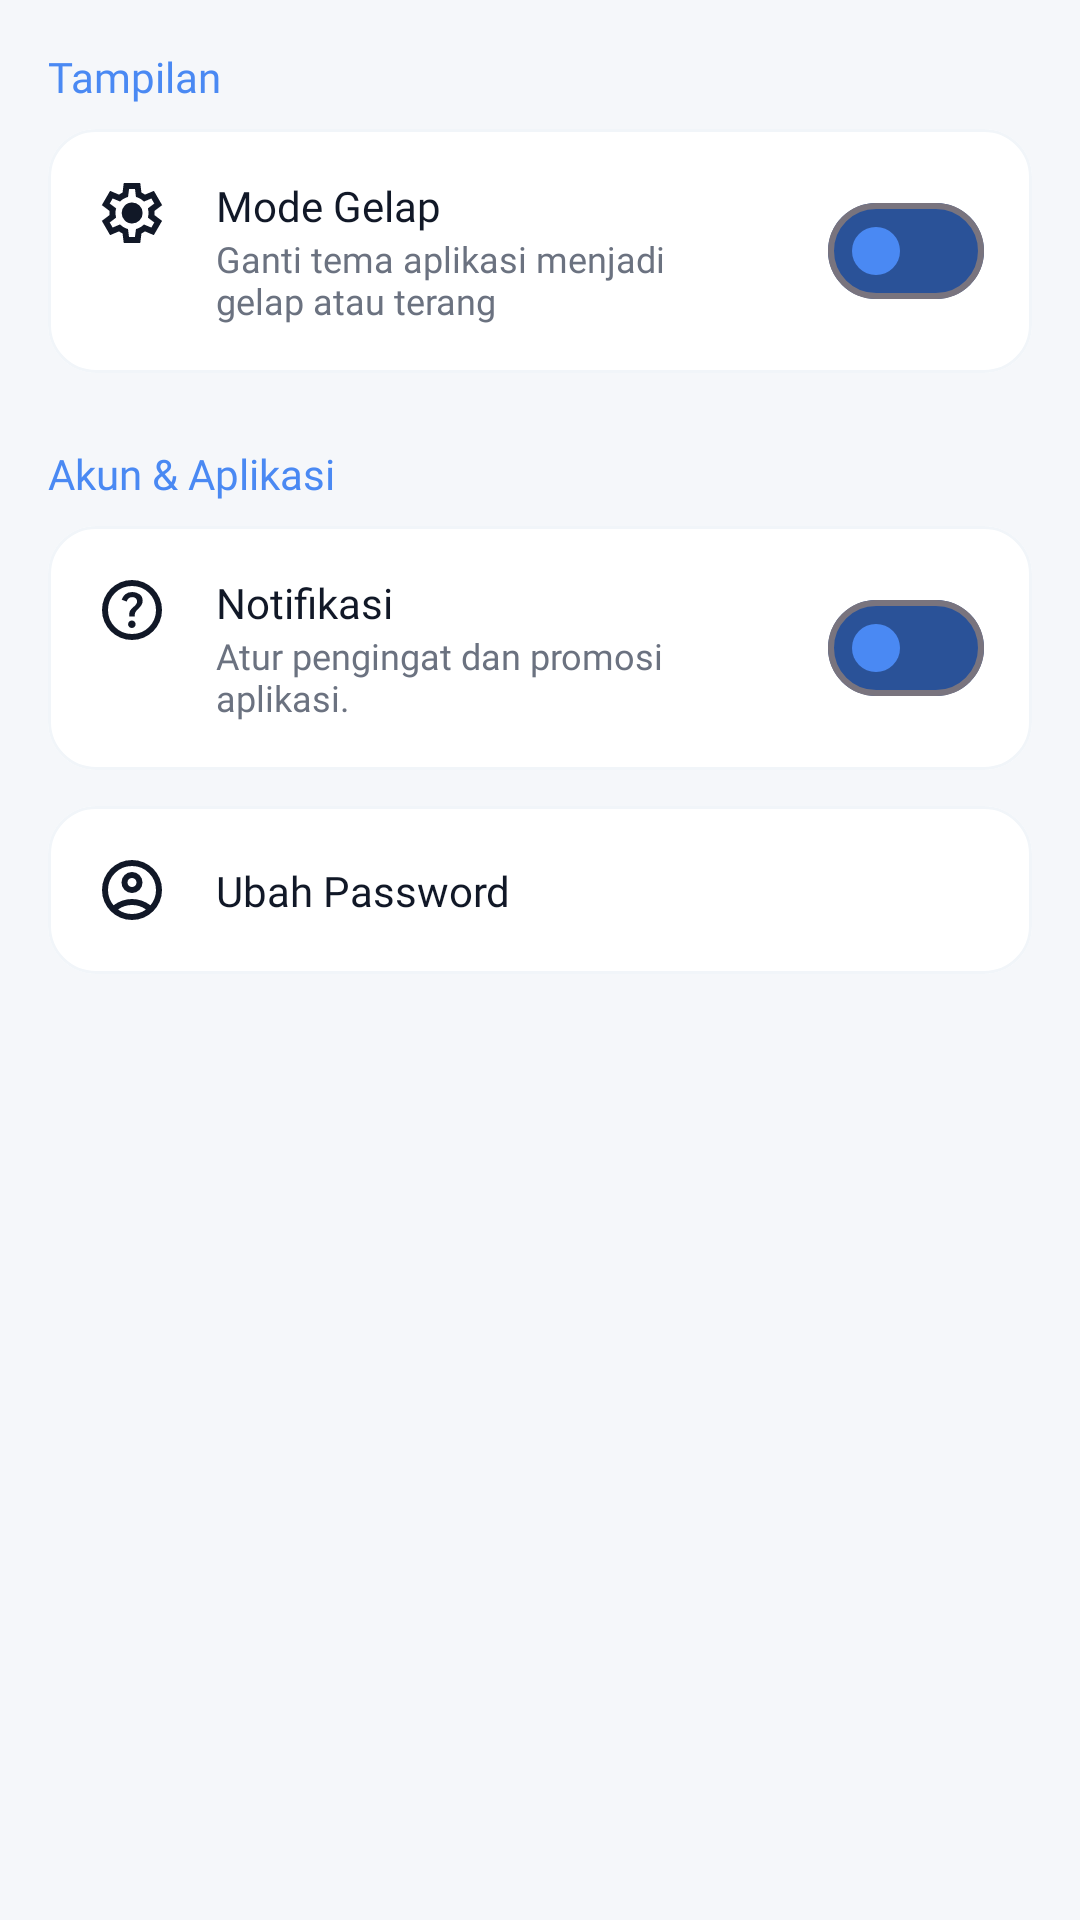

The Android layout XML behind this screen, and the referenced resources:
<!-- AndroidManifest.xml: application theme Theme.ElibraryPetik -->
<!-- res/layout/fragment_settings.xml -->
<?xml version="1.0" encoding="utf-8"?>
<androidx.core.widget.NestedScrollView xmlns:android="http://schemas.android.com/apk/res/android"
    xmlns:app="http://schemas.android.com/apk/res-auto"
    xmlns:tools="http://schemas.android.com/tools"
    android:layout_width="match_parent"
    android:layout_height="match_parent"
    android:background="@color/background_light"
    android:fillViewport="true"
    tools:context=".ui.pengaturan.SettingsFragment">

    <LinearLayout
        android:layout_width="match_parent"
        android:layout_height="wrap_content"
        android:orientation="vertical"
        android:padding="16dp">

        <TextView
            android:layout_width="wrap_content"
            android:layout_height="wrap_content"
            android:layout_marginBottom="8dp"
            android:fontFamily="@font/poppins_bold"
            android:text="@string/tampilan"
            android:textColor="@color/accent_blue"
            android:textSize="14sp" />

        <com.google.android.material.card.MaterialCardView
            android:layout_width="match_parent"
            android:layout_height="wrap_content"
            android:layout_marginBottom="12dp"
            app:cardCornerRadius="16dp"
            app:cardElevation="0dp"
            app:cardBackgroundColor="@color/white"
            app:strokeColor="@color/item_stroke"
            app:strokeWidth="1dp">

            <androidx.constraintlayout.widget.ConstraintLayout
                android:layout_width="match_parent"
                android:layout_height="wrap_content"
                android:padding="16dp">

                <ImageView
                    android:id="@+id/iv_dark_mode"
                    android:layout_width="24dp"
                    android:layout_height="24dp"
                    android:src="@drawable/ic_settings"
                    app:layout_constraintStart_toStartOf="parent"
                    app:layout_constraintTop_toTopOf="parent"
                    app:tint="@color/text_primary"
                    tools:ignore="ContentDescription" />

                <TextView
                    android:id="@+id/tv_dark_mode_title"
                    android:layout_width="0dp"
                    android:layout_height="wrap_content"
                    android:layout_marginStart="16dp"
                    android:fontFamily="@font/poppins_medium"
                    android:text="@string/mode_gelap"
                    android:textColor="@color/text_primary"
                    android:textSize="14sp"
                    app:layout_constraintStart_toEndOf="@id/iv_dark_mode"
                    app:layout_constraintTop_toTopOf="parent" />

                <TextView
                    android:layout_width="0dp"
                    android:layout_height="wrap_content"
                    android:layout_marginStart="16dp"
                    android:fontFamily="@font/roboto_regular"
                    android:text="@string/ganti_tema_aplikasi_menjadi_ngelap_atau_terang"
                    android:textColor="@color/text_secondary"
                    android:textSize="12sp"
                    app:layout_constraintStart_toEndOf="@id/iv_dark_mode"
                    app:layout_constraintTop_toBottomOf="@id/tv_dark_mode_title" />

                <com.google.android.material.materialswitch.MaterialSwitch
                    android:id="@+id/switch_dark_mode"
                    android:layout_width="wrap_content"
                    android:layout_height="wrap_content"
                    app:layout_constraintBottom_toBottomOf="parent"
                    app:layout_constraintEnd_toEndOf="parent"
                    app:layout_constraintTop_toTopOf="parent"
                    app:thumbTint="@color/accent_blue"
                    app:trackTint="@color/primary_blue_light" />
            </androidx.constraintlayout.widget.ConstraintLayout>
        </com.google.android.material.card.MaterialCardView>

        <TextView
            android:layout_width="wrap_content"
            android:layout_height="wrap_content"
            android:layout_marginTop="12dp"
            android:layout_marginBottom="8dp"
            android:fontFamily="@font/poppins_bold"
            android:text="@string/akun_amp_aplikasi"
            android:textColor="@color/accent_blue"
            android:textSize="14sp"
            tools:ignore="HardcodedText" />

        <com.google.android.material.card.MaterialCardView
            android:layout_width="match_parent"
            android:layout_height="wrap_content"
            android:layout_marginBottom="12dp"
            app:cardCornerRadius="16dp"
            app:cardElevation="0dp"
            app:cardBackgroundColor="@color/white"
            app:strokeColor="@color/item_stroke"
            app:strokeWidth="1dp">

            <androidx.constraintlayout.widget.ConstraintLayout
                android:layout_width="match_parent"
                android:layout_height="wrap_content"
                android:padding="16dp">

                <ImageView
                    android:id="@+id/iv_notif"
                    android:layout_width="24dp"
                    android:layout_height="24dp"
                    android:src="@drawable/ic_help" 
                    app:layout_constraintStart_toStartOf="parent"
                    app:layout_constraintTop_toTopOf="parent"
                    app:tint="@color/text_primary"
                    tools:ignore="ContentDescription" />

                <TextView
                    android:id="@+id/tv_notif_title"
                    android:layout_width="0dp"
                    android:layout_height="wrap_content"
                    android:layout_marginStart="16dp"
                    android:fontFamily="@font/poppins_medium"
                    android:text="@string/notifikasi"
                    android:textColor="@color/text_primary"
                    android:textSize="14sp"
                    app:layout_constraintStart_toEndOf="@id/iv_notif"
                    app:layout_constraintTop_toTopOf="parent" />

                <TextView
                    android:layout_width="0dp"
                    android:layout_height="wrap_content"
                    android:layout_marginStart="16dp"
                    android:fontFamily="@font/roboto_regular"
                    android:text="@string/atur_pengingat_dan_promosi_naplikasi"
                    android:textColor="@color/text_secondary"

                    android:textSize="12sp"
                    app:layout_constraintStart_toEndOf="@id/iv_notif"
                    app:layout_constraintTop_toBottomOf="@id/tv_notif_title" />

                <com.google.android.material.materialswitch.MaterialSwitch
                    android:id="@+id/switch_notif"
                    android:layout_width="wrap_content"
                    android:layout_height="wrap_content"
                    app:thumbTint="@color/accent_blue"
                    app:trackTint="@color/primary_blue_light"
                    app:layout_constraintBottom_toBottomOf="parent"
                    app:layout_constraintEnd_toEndOf="parent"
                    app:layout_constraintTop_toTopOf="parent" />
            </androidx.constraintlayout.widget.ConstraintLayout>
        </com.google.android.material.card.MaterialCardView>

        <com.google.android.material.card.MaterialCardView
            android:id="@+id/btn_ubah_password"
            android:layout_width="match_parent"
            android:layout_height="wrap_content"
            android:clickable="true"
            android:focusable="true"
            app:cardCornerRadius="16dp"
            app:cardElevation="0dp"
            app:cardBackgroundColor="@color/white"
            app:strokeColor="@color/item_stroke"
            app:strokeWidth="1dp">

            <androidx.constraintlayout.widget.ConstraintLayout
                android:layout_width="match_parent"
                android:layout_height="wrap_content"
                android:padding="16dp">

                <ImageView
                    android:id="@+id/iv_lock"
                    android:layout_width="24dp"
                    android:layout_height="24dp"
                    android:src="@drawable/ic_profile" 
                    app:layout_constraintBottom_toBottomOf="parent"
                    app:layout_constraintStart_toStartOf="parent"
                    app:layout_constraintTop_toTopOf="parent"
                    app:tint="@color/text_primary"
                    tools:ignore="ContentDescription" />

                <TextView
                    android:layout_width="wrap_content"
                    android:layout_height="wrap_content"
                    android:layout_marginStart="16dp"
                    android:fontFamily="@font/poppins_medium"
                    android:text="@string/ubah_password"
                    android:textColor="@color/text_primary"
                    android:textSize="14sp"
                    app:layout_constraintBottom_toBottomOf="parent"
                    app:layout_constraintStart_toEndOf="@id/iv_lock"
                    app:layout_constraintTop_toTopOf="parent" />

                <ImageView
                    android:layout_width="20dp"
                    android:layout_height="20dp"
                    android:src="@drawable/ic_back"
                    android:rotation="180"
                    app:layout_constraintBottom_toBottomOf="parent"
                    app:layout_constraintEnd_toEndOf="parent"
                    app:layout_constraintTop_toTopOf="parent"
                    app:tint="@color/text_hint"
                    tools:ignore="ContentDescription" />

            </androidx.constraintlayout.widget.ConstraintLayout>
        </com.google.android.material.card.MaterialCardView>
    </LinearLayout>
</androidx.core.widget.NestedScrollView>
<!-- resources referenced by this layout -->
<resources>
  <color name="accent_blue">#4A89F3</color>
  <color name="background_light">#F5F7FA</color>
  <color name="item_stroke">#F1F5F9</color>
  <color name="primary_blue_light">#2A5298</color>
  <color name="text_hint">#9CA3AF</color>
  <color name="text_primary">#111827</color>
  <color name="text_secondary">#6B7280</color>
  <color name="white">#FFFFFFFF</color>
  <!-- drawable ic_profile (drawable) -->
  <vector xmlns:android="http://schemas.android.com/apk/res/android"
      android:width="24dp"
      android:height="24dp"
      android:viewportWidth="960"
      android:viewportHeight="960">
    <path
        android:pathData="M234,684q51,-39 114,-61.5T480,600q69,0 132,22.5T726,684q35,-41 54.5,-93T800,480q0,-133 -93.5,-226.5T480,160q-133,0 -226.5,93.5T160,480q0,59 19.5,111t54.5,93ZM380.5,479.5Q340,439 340,380t40.5,-99.5Q421,240 480,240t99.5,40.5Q620,321 620,380t-40.5,99.5Q539,520 480,520t-99.5,-40.5ZM480,880q-83,0 -156,-31.5T197,763q-54,-54 -85.5,-127T80,480q0,-83 31.5,-156T197,197q54,-54 127,-85.5T480,80q83,0 156,31.5T763,197q54,54 85.5,127T880,480q0,83 -31.5,156T763,763q-54,54 -127,85.5T480,880ZM580,784.5q47,-15.5 86,-44.5 -39,-29 -86,-44.5T480,680q-53,0 -100,15.5T294,740q39,29 86,44.5T480,800q53,0 100,-15.5ZM523,423q17,-17 17,-43t-17,-43q-17,-17 -43,-17t-43,17q-17,17 -17,43t17,43q17,17 43,17t43,-17ZM480,380ZM480,740Z"
        android:fillColor="#1f1f1f"/>
  </vector>
  <string name="akun_amp_aplikasi">Akun &amp; Aplikasi</string>
  <string name="atur_pengingat_dan_promosi_naplikasi">Atur pengingat dan promosi \naplikasi.</string>
  <string name="ganti_tema_aplikasi_menjadi_ngelap_atau_terang">Ganti tema aplikasi menjadi \ngelap atau terang</string>
  <string name="mode_gelap">Mode Gelap</string>
  <string name="notifikasi">Notifikasi</string>
  <string name="tampilan">Tampilan</string>
  <string name="ubah_password">Ubah Password</string>
  <style name="Theme.ElibraryPetik" parent="Base.Theme.ElibraryPetik" />
  <style name="Base.Theme.ElibraryPetik" parent="Theme.Material3.DayNight.NoActionBar">
          
          <item name="colorPrimary">@color/primary_blue</item>
          <item name="colorPrimaryVariant">@color/primary_blue_light</item>
          <item name="colorOnPrimary">@color/white</item>
          
          
          <item name="colorSecondary">@color/accent_blue</item>
          <item name="colorOnSecondary">@color/white</item>
          <item name="colorAccent">@color/accent_blue</item>
          
          
          <item name="colorSecondaryContainer">#DBEAFE</item>
          <item name="colorOnSecondaryContainer">@color/primary_blue</item>
          
          
          <item name="android:colorControlActivated">@color/accent_blue</item>
          <item name="android:colorControlHighlight">#201E3C72</item>
  
          
          <item name="android:windowBackground">@color/background_light</item>
          <item name="colorSurface">@color/surface_white</item>
  
          
          <item name="android:statusBarColor">@color/primary_blue</item>
          <item name="android:windowLightStatusBar" tools:targetApi="m">false</item>
  
          
          <item name="fontFamily">@font/poppins_regular</item>
          <item name="drawerArrowStyle">@style/DrawerIconStyle</item>
          <item name="chipStyle">@style/CustomChipStyle</item>
      </style>
  <color name="primary_blue">#1E3C72</color>
  <color name="surface_white">#FFFFFF</color>
  <style name="DrawerIconStyle" parent="Widget.AppCompat.DrawerArrowToggle">
          <item name="color">@color/white</item>
      </style>
  <style name="CustomChipStyle" parent="Widget.Material3.Chip.Filter">
          <item name="checkedIconVisible">false</item>
          <item name="android:fontFamily">@font/poppins_medium</item>
          <item name="android:textSize">12sp</item>
      </style>
</resources>
